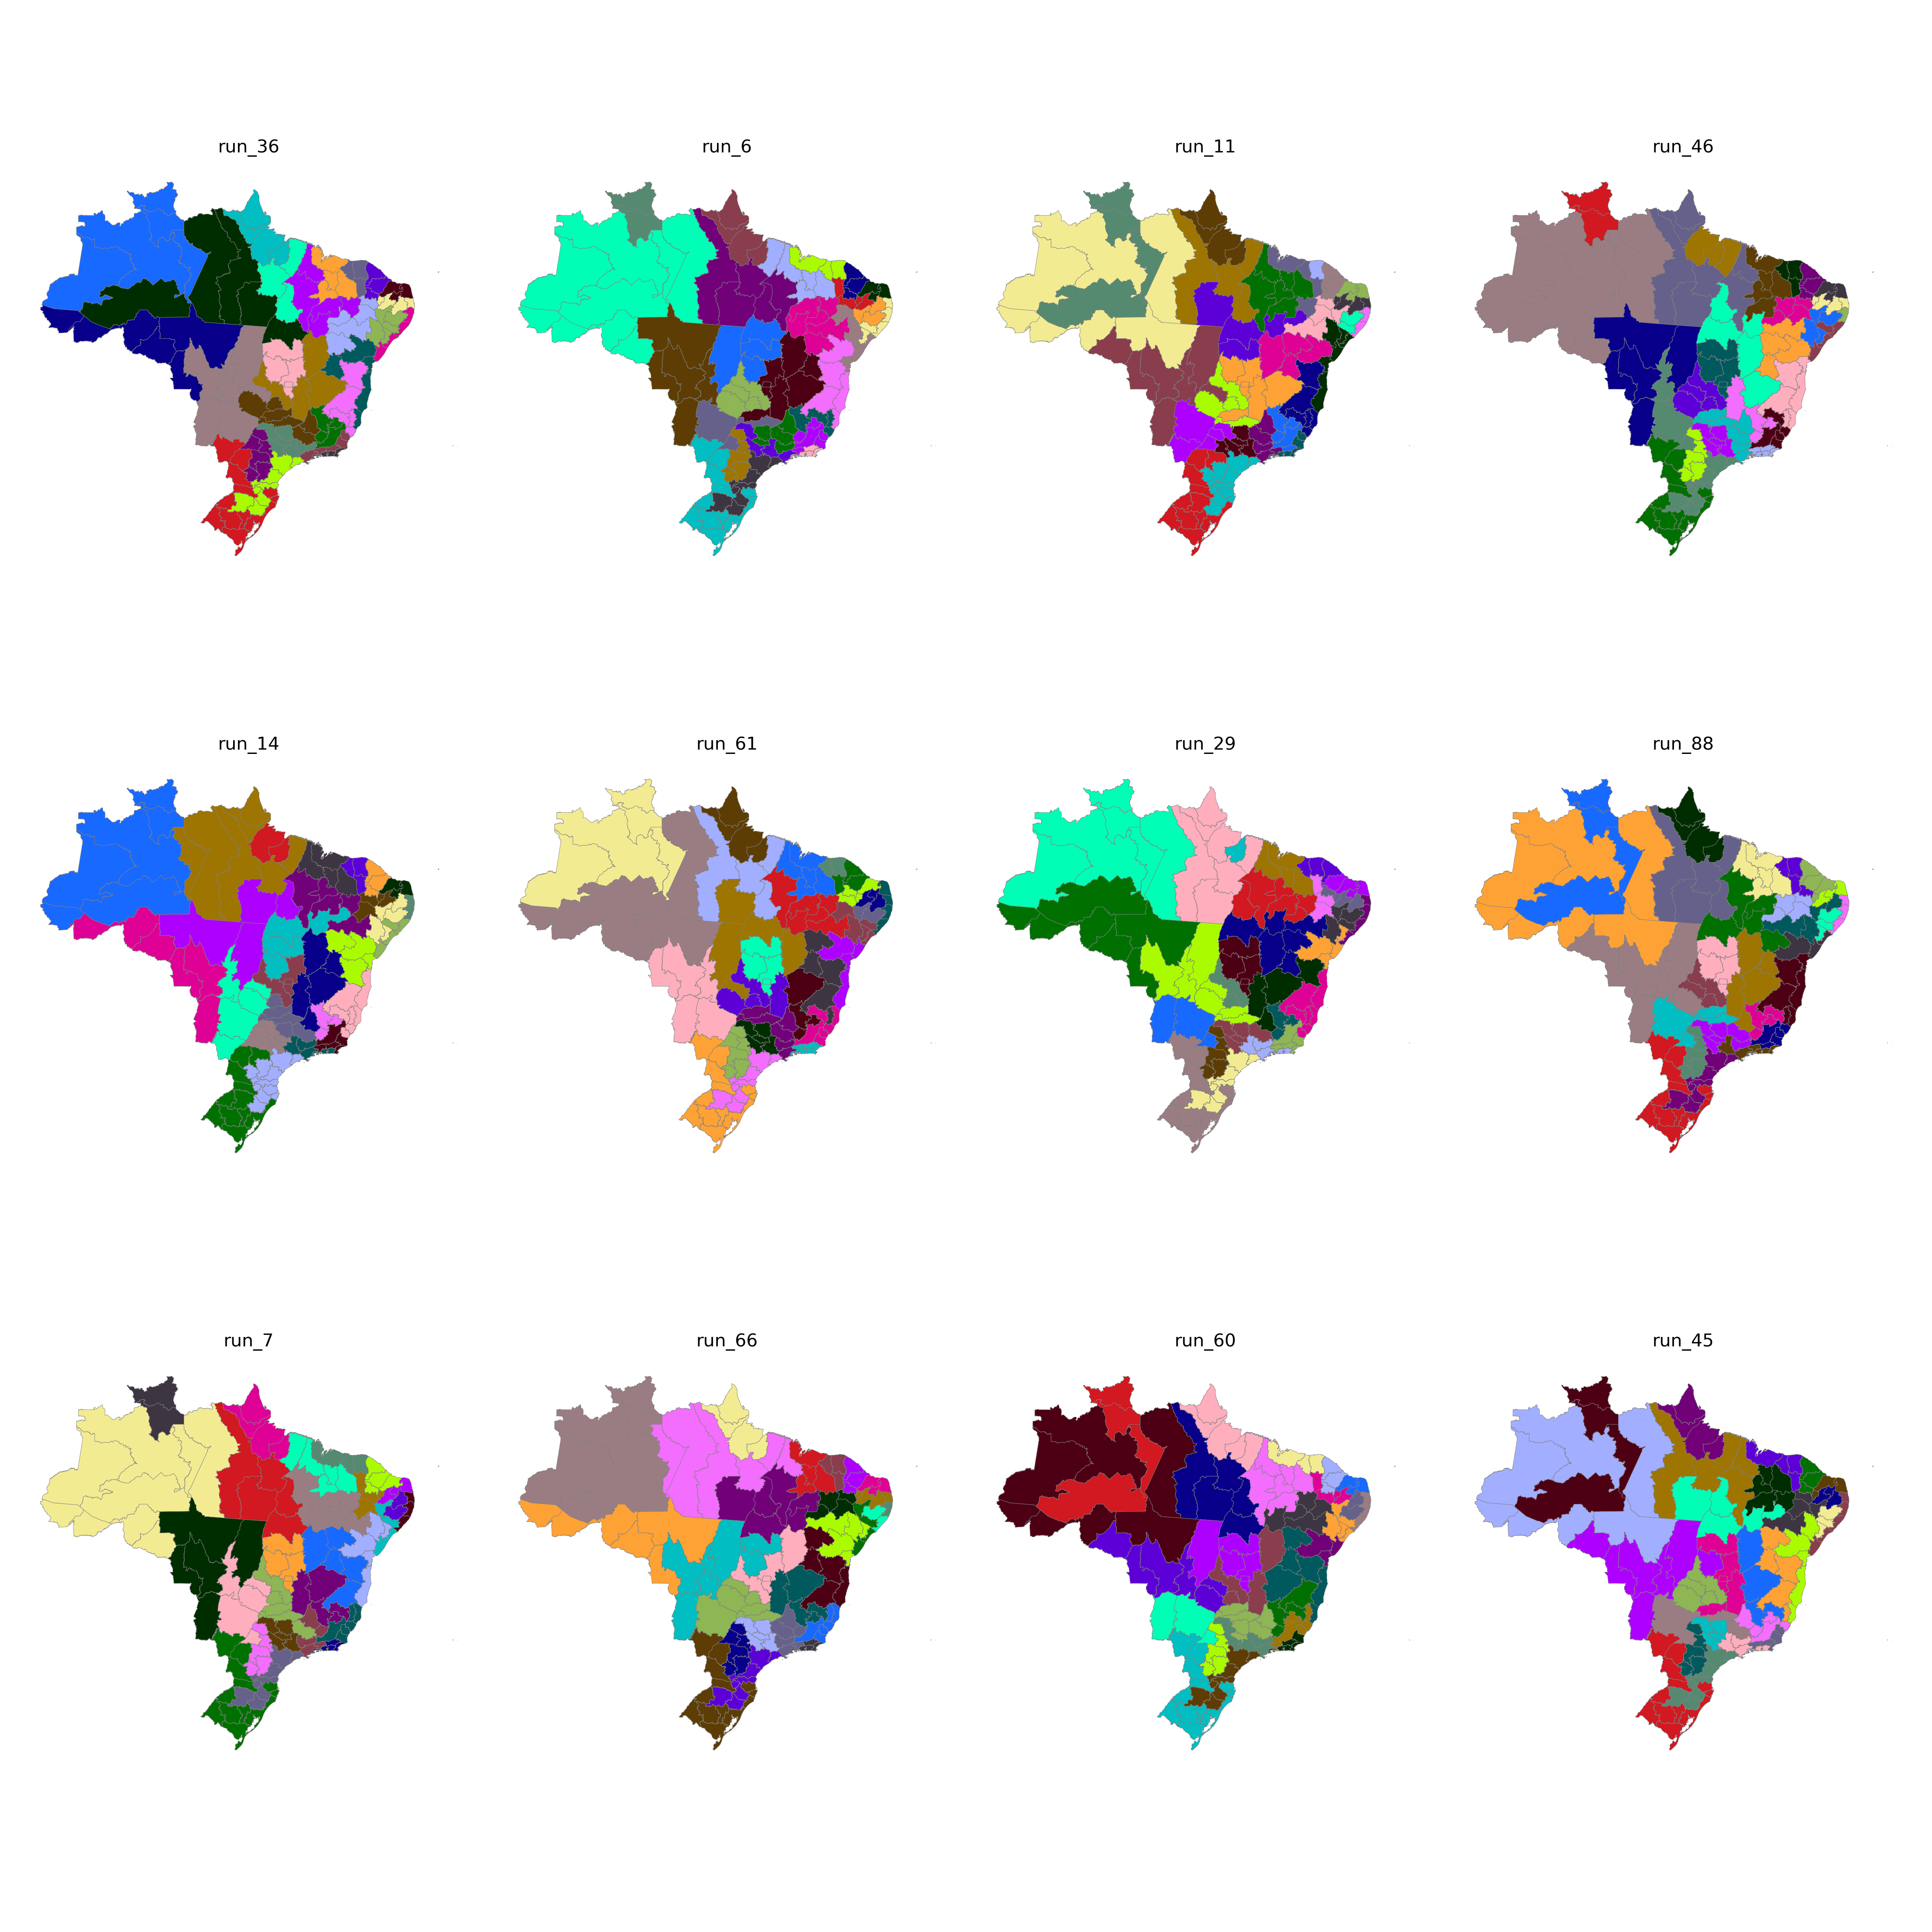

Values plotted in this chart, from the file beside it:
CD_RGINT, cluster
1101, 22
1102, 22
1201, 22
1202, 22
1301, 21
1302, 21
1303, 21
1304, 20
1401, 21
1402, 21
1501, 18
1502, 20
1503, 20
1504, 24
1505, 20
1506, 20
1507, 18
1601, 18
1602, 18
1701, 26
1702, 26
1703, 24
2101, 19
2102, 20
2103, 19
2104, 19
2105, 27
2201, 19
2202, 25
2203, 27
2204, 27
2205, 26
2206, 27
2301, 1
2302, 1
2303, 1
2304, 12
2305, 27
2306, 25
2401, 14
2402, 14
2403, 1
2501, 13
2502, 15
2503, 14
2504, 14
2601, 13
2602, 15
2603, 15
2604, 12
2701, 16
2702, 16
2801, 16
2802, 12
2901, 16
2902, 17
2903, 9
2904, 9
2905, 9
2906, 26
... 73 more rows
